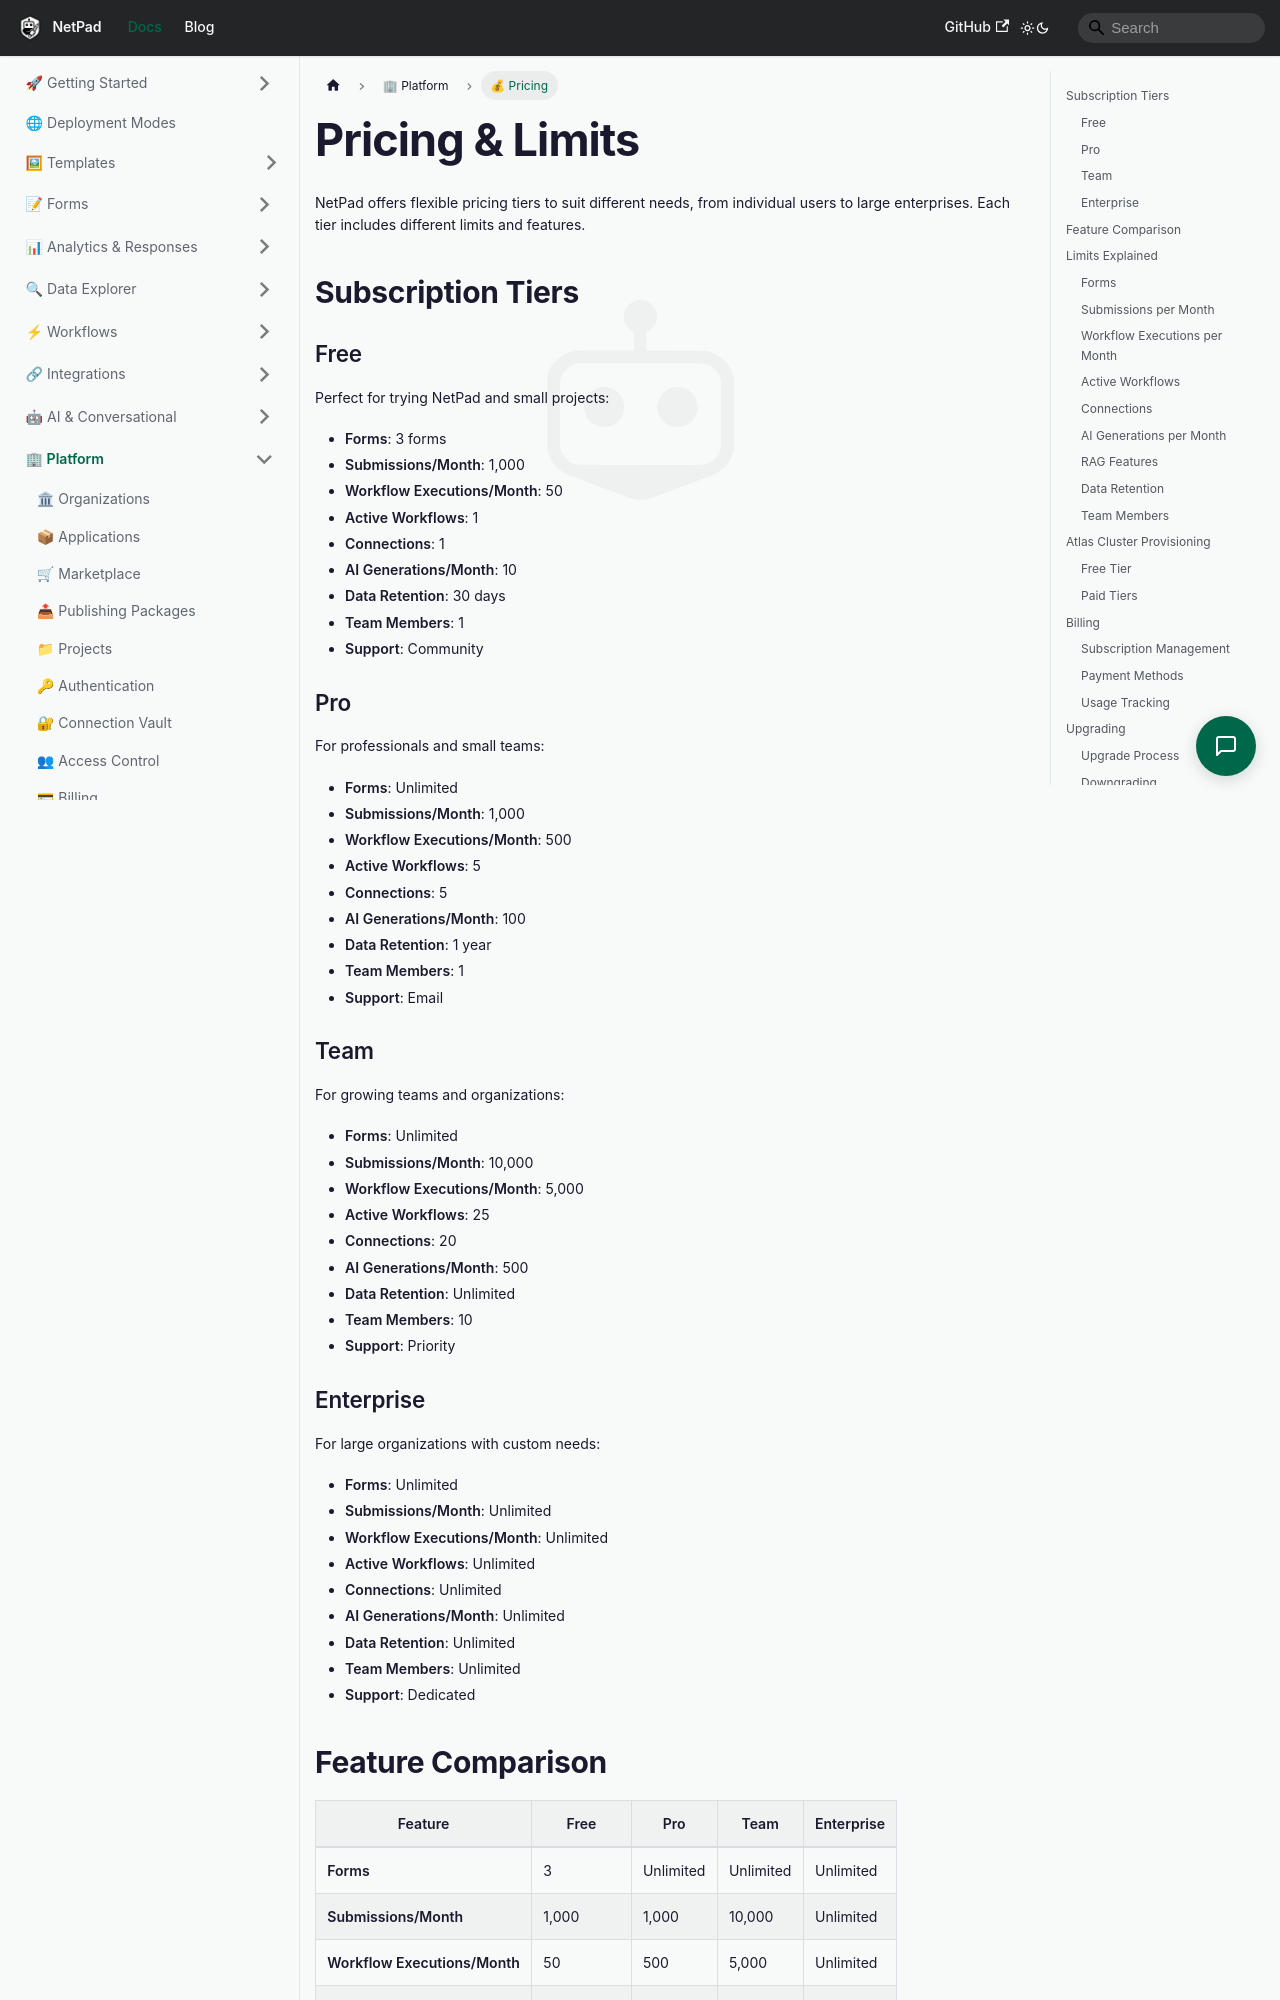

repository: mrlynn/netpad-docs · page: docs/platform/pricing/index.html · generator: docusaurus

# Pricing & Limits

NetPad offers flexible pricing tiers to suit different needs, from individual users to large enterprises. Each tier includes different limits and features.

## Subscription Tiers

### Free

Perfect for trying NetPad and small projects:

- **Forms**: 3 forms
- **Submissions/Month**: 1,000
- **Workflow Executions/Month**: 50
- **Active Workflows**: 1
- **Connections**: 1
- **AI Generations/Month**: 10
- **Data Retention**: 30 days
- **Team Members**: 1
- **Support**: Community

### Pro

For professionals and small teams:

- **Forms**: Unlimited
- **Submissions/Month**: 1,000
- **Workflow Executions/Month**: 500
- **Active Workflows**: 5
- **Connections**: 5
- **AI Generations/Month**: 100
- **Data Retention**: 1 year
- **Team Members**: 1
- **Support**: Email

### Team

For growing teams and organizations:

- **Forms**: Unlimited
- **Submissions/Month**: 10,000
- **Workflow Executions/Month**: 5,000
- **Active Workflows**: 25
- **Connections**: 20
- **AI Generations/Month**: 500
- **Data Retention**: Unlimited
- **Team Members**: 10
- **Support**: Priority

### Enterprise

For large organizations with custom needs:

- **Forms**: Unlimited
- **Submissions/Month**: Unlimited
- **Workflow Executions/Month**: Unlimited
- **Active Workflows**: Unlimited
- **Connections**: Unlimited
- **AI Generations/Month**: Unlimited
- **Data Retention**: Unlimited
- **Team Members**: Unlimited
- **Support**: Dedicated
